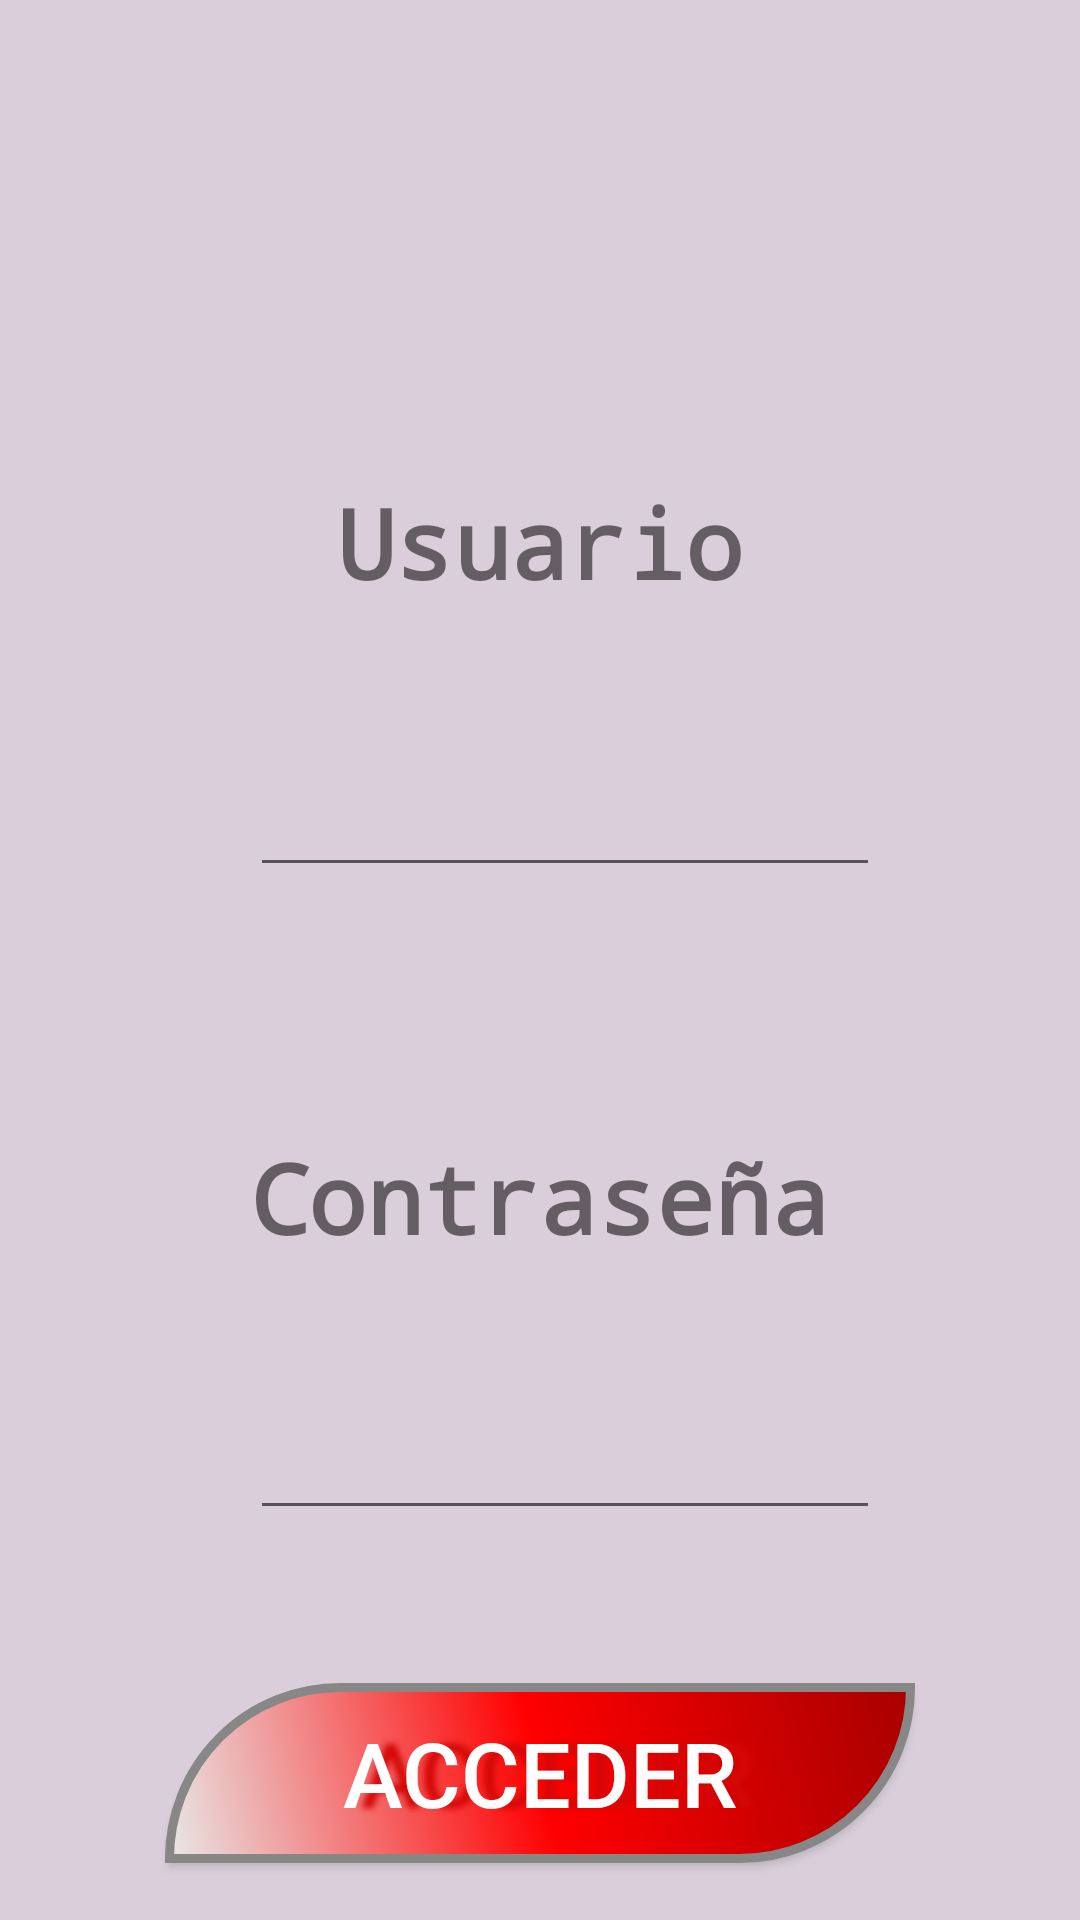

Write the Android layout XML for this screen, with the resource values it uses.
<!-- AndroidManifest.xml: application theme AppTheme -->
<!-- res/layout/activity_main.xml -->
<?xml version="1.0" encoding="utf-8"?>
    <RelativeLayout
        xmlns:android="http://schemas.android.com/apk/res/android"
        xmlns:app="http://schemas.android.com/apk/res-auto"
        xmlns:tools="http://schemas.android.com/tools"
        android:layout_width="match_parent"
        android:layout_height="match_parent"
    android:background="#3525"
        tools:context="es.albertoheredia.apppizzeria.MainActivity">

        <EditText
            android:id="@+id/ma_et_password"
            android:layout_width="wrap_content"
            android:layout_height="wrap_content"
            android:layout_above="@+id/btnAcceder"
            android:layout_alignLeft="@+id/tVDireccion"
            android:layout_marginBottom="51dp"
            android:ems="10"
            android:inputType="textPassword"
            tools:layout_editor_absoluteX="84dp"
            tools:layout_editor_absoluteY="204dp"
            android:layout_alignStart="@+id/tVDireccion" />

    <Button
        android:id="@+id/btnAcceder"
        style="@style/EstiloBoton"
        android:layout_width="250dp"
        android:layout_height="60dp"
        android:layout_alignParentBottom="true"
        android:layout_centerHorizontal="true"
        android:layout_marginBottom="19dp"
        android:text="@string/ma_bt_acceder"
        tools:layout_editor_absoluteX="78dp"
        tools:layout_editor_absoluteY="411dp" />

    <TextView
        android:id="@+id/tVDireccion"
        style="@style/EstiloTextView"
        android:layout_width="wrap_content"
        android:layout_height="wrap_content"
        android:layout_above="@+id/ma_et_password"
        android:layout_centerHorizontal="true"
        android:layout_marginBottom="48dp"
        android:text="@string/ma_tv_password"
        app:layout_constraintBottom_toTopOf="@+id/ma_et_password"
        app:layout_constraintEnd_toEndOf="parent"
        app:layout_constraintHorizontal_bias="0.5"
        app:layout_constraintStart_toStartOf="parent"
        app:layout_constraintTop_toBottomOf="@+id/ma_et_usuario" />

    <TextView
        android:id="@+id/textView"
        style="@style/EstiloTextView"
        android:layout_width="wrap_content"

        android:layout_height="wrap_content"
        android:layout_above="@+id/ma_et_usuario"
        android:layout_centerHorizontal="true"
        android:layout_marginBottom="52dp"
        android:text="@string/ma_tv_login"
        app:layout_constraintEnd_toEndOf="parent"
        app:layout_constraintHorizontal_bias="0.5"
        app:layout_constraintStart_toStartOf="parent"
        tools:layout_editor_absoluteY="57dp" />

    <EditText
        android:id="@+id/ma_et_usuario"
        android:layout_width="wrap_content"
        android:layout_height="wrap_content"
        android:layout_above="@+id/tVDireccion"
        android:layout_alignLeft="@+id/tVDireccion"
        android:layout_alignStart="@+id/tVDireccion"
        android:layout_marginBottom="82dp"
        android:ems="10"
        android:inputType="textPersonName"
        tools:layout_editor_absoluteX="84dp"
        tools:layout_editor_absoluteY="98dp" />
       </RelativeLayout>
<!-- resources referenced by this layout -->
<resources>
  <string name="ma_bt_acceder">Acceder</string>
  <string name="ma_tv_login">Usuario</string>
  <string name="ma_tv_password">Contraseña</string>
  <style name="EstiloBoton">
          <item name="android:background">@drawable/boton_estilos</item>
          <item name="android:shadowColor">#d40808</item>
          <item name="android:shadowDx">18</item>
          <item name="android:shadowDy">0</item>
          <item name="android:shadowRadius">5</item>
          <item name="android:textColor">#FFF</item>
          <item name="android:textSize">30sp</item>
      </style>
  <style name="EstiloTextView">
          <item name="android:fontFamily">monospace</item>
          <item name="android:textSize">32sp</item>
          <item name="android:textStyle">bold</item>
      </style>
  <style name="AppTheme" parent="Theme.AppCompat.Light.DarkActionBar">
          
          <item name="colorPrimary">@color/colorMio</item>
          <item name="colorPrimaryDark">@color/colorPrimaryDark</item>
          <item name="colorAccent">@color/colorAccent</item>
      </style>
  <!-- drawable boton_estilos (drawable) -->
  <?xml version="1.0" encoding="utf-8"?>
  <shape xmlns:android="http://schemas.android.com/apk/res/android" android:shape="rectangle" >
      <corners
          android:topLeftRadius="100dp"
          android:topRightRadius="0dp"
          android:bottomLeftRadius="0dp"
          android:bottomRightRadius="100dp"
          />
      <gradient
          android:angle="45"
          android:centerX="50%"
          android:centerColor="#FF0000"
          android:startColor="#E8E8E8"
          android:endColor="#A80000"
          android:type="linear"
          />
      <padding
          android:left="0dp"
          android:top="0dp"
          android:right="0dp"
          android:bottom="0dp"
          />
      <size
          android:width="270dp"
          android:height="60dp"
          />
      <stroke
          android:width="3dp"
          android:color="#878787"
          />
  </shape>
  <color name="colorMio">#a40303</color>
  <color name="colorPrimaryDark">#000000</color>
  <color name="colorAccent">#f72533</color>
</resources>
